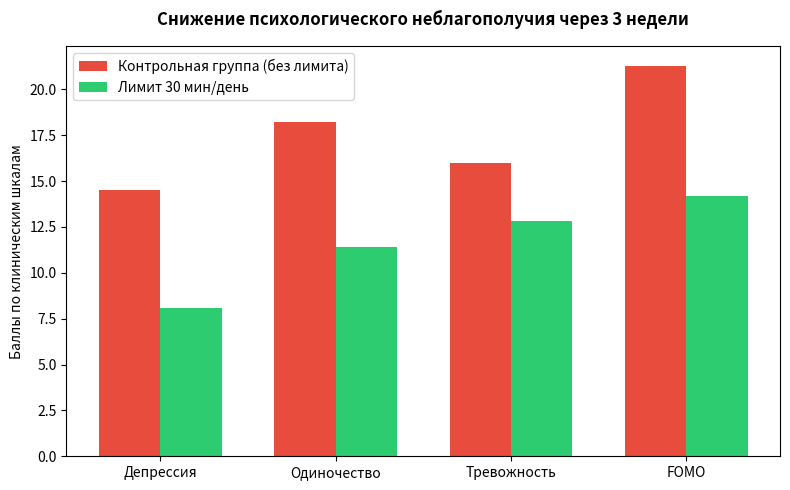

Source code (Python):
import os
import matplotlib.pyplot as plt
import numpy as np

def generate():
    # Создаем папку static/images, если ее еще нет
    os.makedirs(os.path.join("static", "images"), exist_ok=True)

    metrics = ['Депрессия', 'Одиночество', 'Тревожность', 'FOMO']
    control_group = [14.5, 18.2, 16.0, 21.3]  # Контрольная группа (без ограничений)
    limited_group = [8.1, 11.4, 12.8, 14.2]   # Группа с лимитом 30 мин/день

    x = np.arange(len(metrics))  # Позиции категорий по оси X
    width = 0.35                 # Ширина одного столбца

    # plt.subplots() создает холст (fig) и сетку осей (ax)
    fig, ax = plt.subplots(figsize=(8, 5))

    # ax.bar() рисует параллельные столбцы для двух групп
    rects1 = ax.bar(x - width/2, control_group, width, label='Контрольная группа (без лимита)', color='#e74c3c')
    rects2 = ax.bar(x + width/2, limited_group, width, label='Лимит 30 мин/день', color='#2ecc71')

    # Настройка подписей осей, заголовка и легенды
    ax.set_ylabel('Баллы по клиническим шкалам')
    ax.set_title('Снижение психологического неблагополучия через 3 недели', fontsize=12, fontweight='bold', pad=15)
    ax.set_xticks(x)
    ax.set_xticklabels(metrics)
    ax.legend()  # Отображает блок с цветовыми метками

    plt.tight_layout()  # Подгоняет размер полей, чтобы весь текст поместился
    
    output_path = os.path.join("static", "images", "social_media_limitation_depression.png")
    plt.savefig(output_path, dpi=300)  # Сохранение графика в высоком качестве
    plt.close()                        # Освобождение оперативной памяти
    print(f"Готово: {output_path}")

if __name__ == "__main__":
    generate()
